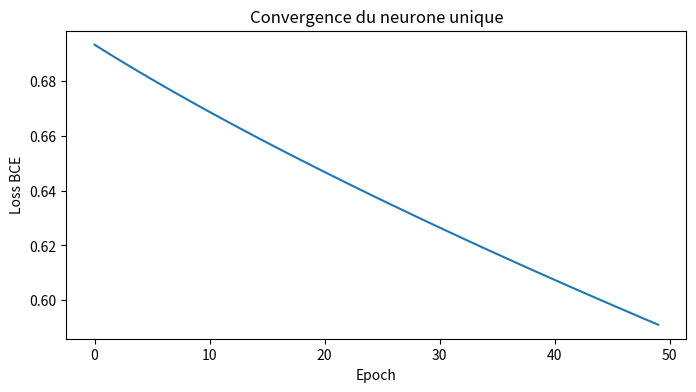

Here is the Python script that generated this plot:
import numpy as np
import matplotlib
matplotlib.use('Agg')
import matplotlib.pyplot as plt

X = np.array([[0.2, 0.1], [0.8, 0.9], [0.3, 0.7], [0.9, 0.2]])
y = np.array([0, 1, 1, 0])

def sigmoid(x):
    return 1 / (1 + np.exp(-x))

def compute_loss(y_true, y_pred):
    y_pred = np.clip(y_pred, 1e-7, 1 - 1e-7)
    return -np.mean(y_true * np.log(y_pred) + (1 - y_true) * np.log(1 - y_pred))

np.random.seed(42)
w = np.random.randn(2) * 0.01   # petits poids aléatoires — briser la symétrie
b = 0.0
learning_rate = 0.1
n_epochs = 50
losses = []

for epoch in range(n_epochs):
    # 1. Forward pass
    z = np.dot(X, w) + b
    y_pred = sigmoid(z)

    # 2. Loss
    loss = compute_loss(y, y_pred)
    losses.append(loss)

    # 3. Backprop (gradient BCE+sigmoid, simplifié)
    error = y_pred - y                 # écart prédiction / vérité
    dw = (1 / len(y)) * np.dot(X.T, error)
    db = np.mean(error)

    # 4. Mise à jour des poids (descente de gradient)
    w -= learning_rate * dw
    b -= learning_rate * db

    if epoch % 10 == 0:
        print(f"Epoch {epoch:3d} | Loss: {loss:.4f} | w: {w.round(3)} | b: {b:.3f}")

plt.figure(figsize=(8, 4))
plt.plot(losses)
plt.xlabel("Epoch"); plt.ylabel("Loss BCE")
plt.title("Convergence du neurone unique")
plt.savefig("phase2_loss_curve.png", dpi=100, bbox_inches='tight')
print(f"\nCourbe sauvegardée : phase2_loss_curve.png")
print(f"Loss finale : {losses[-1]:.4f}")
